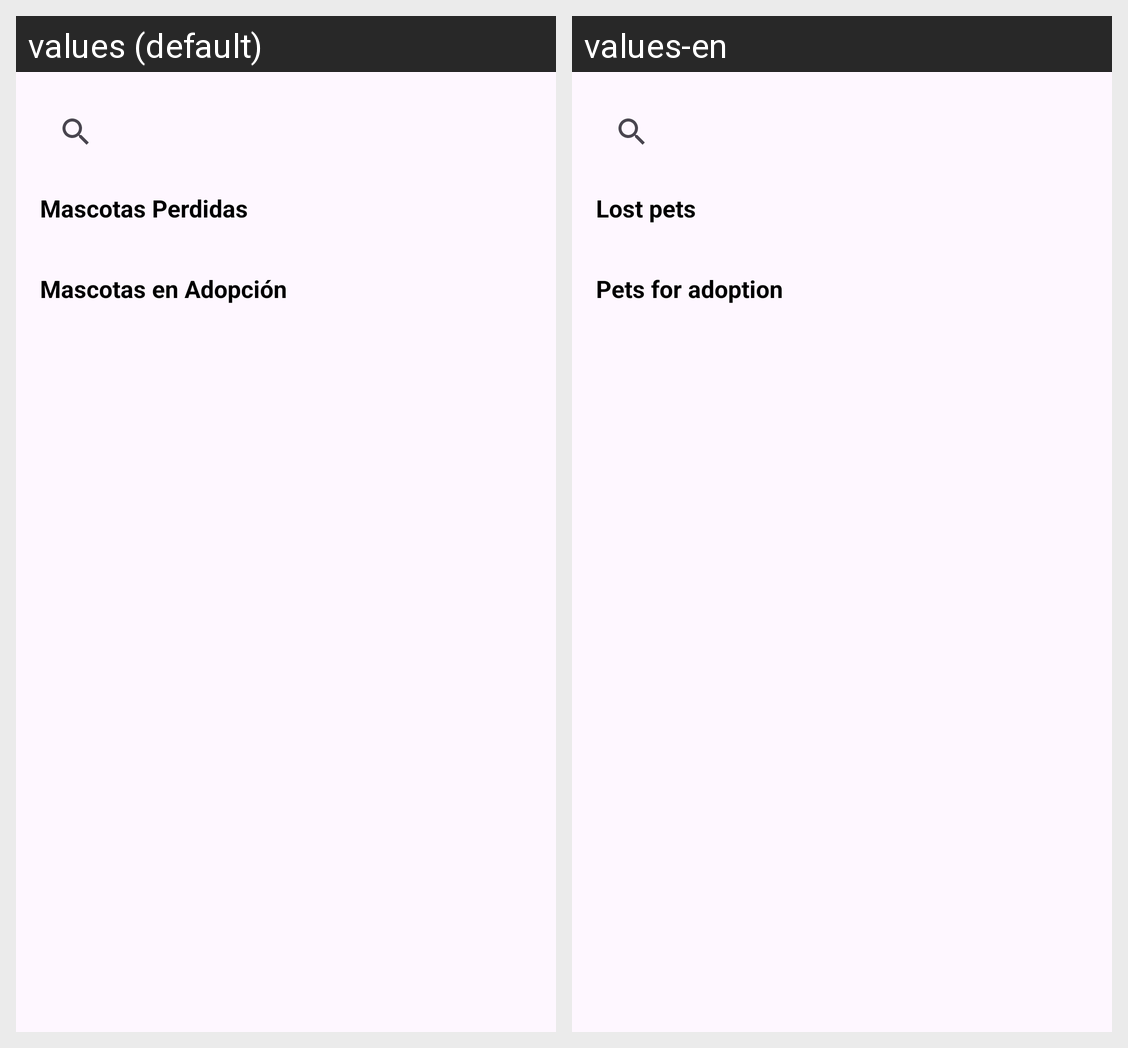

Translations of the strings shown on this Android screen, per locale in the grid:
Android screen res/layout/fragment_search.xml rendered under 2 locales, left to right: values (default), values-en. Device: Nexus 5 (rendered at 1080×1920; each locale shown at half size, 540×960, under a caption strip naming it); theme Theme.PetFect.
Strings drawn on this screen, with the default value and each locale's value (text and hints the layout hard-codes, and strings that could not be matched under every locale, appear in the picture but are not listed):

mascotas_perdidas
  values: Mascotas Perdidas
  values-en: Lost pets

mascotas_adopcion
  values: Mascotas en Adopción
  values-en: Pets for adoption
